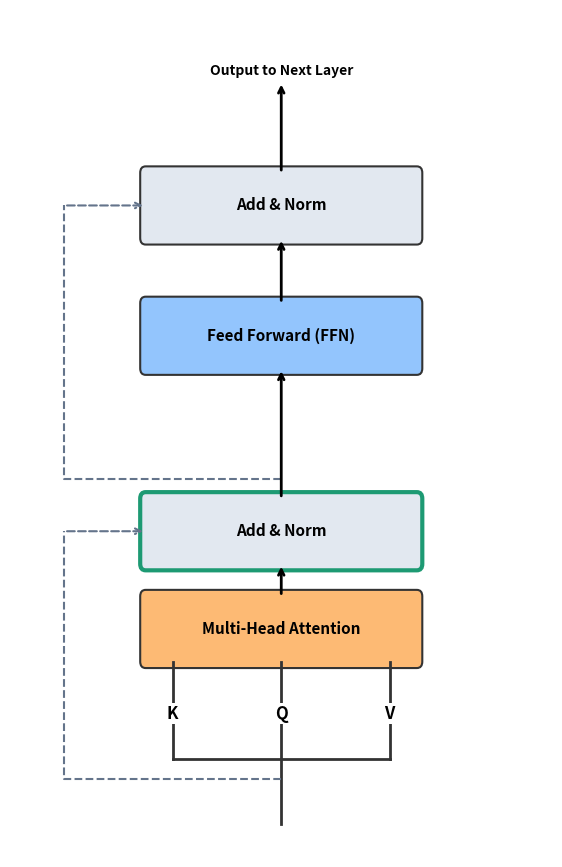

Here is the Python script that generated this plot:
import matplotlib.pyplot as plt
import matplotlib.patches as patches

def draw_encoder_final(highlight=None):
    fig, ax = plt.subplots(figsize=(7, 11), dpi=100)
    ax.set_xlim(0, 10)
    ax.set_ylim(0, 13)
    ax.axis('off')

    colors = {
        'mha': '#fdba74', 'ffn': '#93c5fd', 'norm': '#e2e8f0',
        'text': '#333333', 'highlight': '#1D9A73', 'residual': '#64748b'
    }

    def draw_box(y, text, color, key):
        is_hl = (highlight == key)
        rect = patches.FancyBboxPatch((2.5, y), 5, 1, boxstyle="round,pad=0.1", 
                                      linewidth=3 if is_hl else 1.5, 
                                      edgecolor=colors['highlight'] if is_hl else '#333333', 
                                      facecolor=color)
        ax.add_patch(rect)
        ax.text(5, y + 0.5, text, ha='center', va='center', fontsize=11, fontweight='bold')

    # --- 1. INPUT TRUNK ---
    ax.plot([5, 5], [0.5, 1.5], color='#333', lw=2) 
    
    # Fork to K, Q, V
    ax.plot([3, 7], [1.5, 1.5], color='#333', lw=2) 
    for x, label in zip([3, 5, 7], ['K', 'Q', 'V']):
        ax.plot([x, x], [1.5, 3], color='#333', lw=2)
        ax.text(x, 2.2, label, ha='center', va='center', fontsize=12, fontweight='bold', 
                bbox=dict(facecolor='white', edgecolor='none', pad=1))

    # --- 2. MULTI-HEAD ATTENTION ---
    draw_box(3, "Multi-Head Attention", colors['mha'], 'mha')
    
    # Residual 1: Forks at y=1.2, goes to middle of Norm 1 (y=5)
    # Line goes: Right at trunk -> Left to x=1 -> Up to y=5 -> Right into box
    ax.plot([5, 1, 1], [1.2, 1.2, 5], color=colors['residual'], lw=1.5, ls='--')
    ax.annotate('', xy=(2.5, 5), xytext=(1, 5), 
                arrowprops=dict(arrowstyle='->', color=colors['residual'], lw=1.5, ls='--'))

    # Add & Norm 1
    draw_box(4.5, "Add & Norm", colors['norm'], 'norm1')
    ax.annotate('', xy=(5, 4.5), xytext=(5, 4), arrowprops=dict(arrowstyle='->', lw=2))

    # --- 3. FEED FORWARD (FFN) ---
    # Residual 2: Forks at y=5.8, goes to middle of Norm 2 (y=10)
    ax.plot([5, 1, 1], [5.8, 5.8, 10], color=colors['residual'], lw=1.5, ls='--')
    ax.annotate('', xy=(2.5, 10), xytext=(1, 10), 
                arrowprops=dict(arrowstyle='->', color=colors['residual'], lw=1.5, ls='--'))
    
    draw_box(7.5, "Feed Forward (FFN)", colors['ffn'], 'ffn')
    ax.annotate('', xy=(5, 7.5), xytext=(5, 5.5), arrowprops=dict(arrowstyle='->', lw=2))

    # Add & Norm 2
    draw_box(9.5, "Add & Norm", colors['norm'], 'norm2')
    ax.annotate('', xy=(5, 9.5), xytext=(5, 8.5), arrowprops=dict(arrowstyle='->', lw=2))

    # Output
    ax.annotate('', xy=(5, 11.9), xytext=(5, 10.5), arrowprops=dict(arrowstyle='->', lw=2))
    ax.text(5, 12, "Output to Next Layer", ha='center', fontsize=10, fontweight='bold')

    return fig

fig = draw_encoder_final(highlight='norm1')
plt.show()
